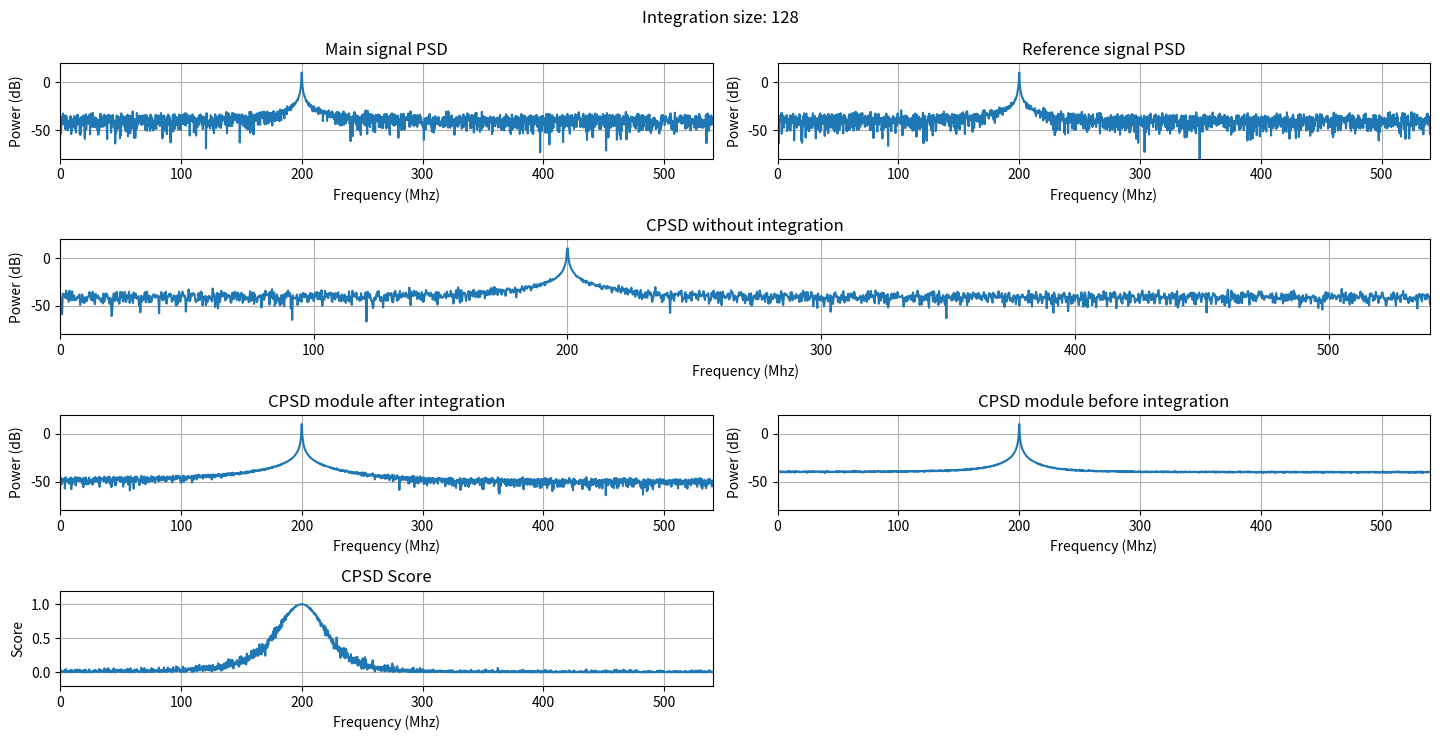

Python code for this plot:
import numpy as np
import matplotlib.pyplot as plt

# Parameters
A = 10  # Amplitude
freq = 200  # Signal frequency (Mhz)
phi = np.pi / 3  # Offset angle
dataLen = 2 ** 12  # Size data
accLen = 2 ** 7  # Integration length
snr = 20  # SNR (dB)
fm = 1080.0  # Sampling rate (Mhz)

# Define time series and initialize
t = np.flip(np.linspace(dataLen / fm, 0, dataLen, endpoint=False), 0)
PSD1 = []
PSD2 = []
CPSD = []

# Add noise to inputs
for i in range(0, accLen):
    x1 = A * np.cos(2 * np.pi * t * freq)
    x2 = A * np.cos(2 * np.pi * t * freq + phi)
    # x2 = 0
    p1 = np.mean(np.abs(x1) ** 2)
    sigma_noise = np.sqrt(10 ** (np.log10(p1) - snr / 10))
    noise1 = np.random.normal(0, sigma_noise, dataLen)
    noise2 = np.random.normal(0, sigma_noise, dataLen)
    x1 = x1 + noise1
    x2 = x2 + noise2

    # FFT and frequency arrays
    f = np.fft.rfftfreq(dataLen, d=1 / fm)
    X1 = np.fft.rfft(x1)
    X2 = np.fft.rfft(x2)

    # Power and cross-correlation
    P1 = np.real(X1 * np.conj(X1))
    P2 = np.real(X2 * np.conj(X2))
    crosscor = X1 * np.conj(X2)
    PSD1 = np.append(PSD1, P1 / dataLen ** 2)
    PSD2 = np.append(PSD2, P2 / dataLen ** 2)
    CPSD = np.append(CPSD, crosscor / dataLen ** 2)

PSD1 = np.reshape(PSD1, (accLen, len(f)))
PSD2 = np.reshape(PSD2, (accLen, len(f)))
CPSD = np.reshape(CPSD, (accLen, len(f)))
PSD1mean = np.mean(PSD1, 0)
PSD2mean = np.mean(PSD2, 0)
CPSDmean = np.mean(CPSD, 0)

ylim = ((-80, 20))

# Plot signal 1 PSD
c = 10 * np.log10(PSD1[-1])
plt.subplot(4, 2, 1)
plt.plot(f, c)
plt.title("Main signal PSD")
plt.xlabel("Frequency (Mhz)")
plt.ylabel("Power (dB)")
plt.ylim(ylim)
plt.grid()
plt.xlim((0, fm / 2))

# Plot signal 2 PSD
d = 10 * np.log10(PSD2[-1])
plt.subplot(4, 2, 2)
plt.plot(f, d)
plt.title("Reference signal PSD")
plt.xlabel("Frequency (Mhz)")
plt.ylabel("Power (dB)")
plt.ylim(ylim)
plt.grid()
plt.xlim((0, fm / 2))

# Plot instantaneous CPSD
a = 10 * np.log10(np.abs(CPSD[-1]))
plt.subplot(4, 1, 2)
plt.plot(f, a)
plt.title("CPSD without integration")
plt.xlabel("Frequency (Mhz)")
plt.ylabel("Power (dB)")
plt.ylim(ylim)
plt.grid()
plt.xlim((0, fm / 2))

# Plot integrated CPSD module
b = 10 * np.log10(np.abs(CPSDmean))
plt.subplot(4, 2, 5)
plt.plot(f, b)
plt.title("CPSD module after integration")
plt.xlabel("Frequency (Mhz)")
plt.ylabel("Power (dB)")
plt.ylim(ylim)
plt.grid()
plt.xlim((0, fm / 2))

# Plot CPSD integrated power
e = 10 * np.log10(np.mean(np.abs(CPSD), 0))
plt.subplot(4, 2, 6)
plt.plot(f, e)
plt.title("CPSD module before integration")
plt.xlabel("Frequency (Mhz)")
plt.ylabel("Power (dB)")
plt.ylim(ylim)
plt.grid()
plt.xlim((0, fm / 2))

# Plot CPSD integrated power
e = np.abs(CPSDmean) ** 2 / (PSD1mean * PSD2mean)
plt.subplot(4, 2, 7)
plt.plot(f, e)
plt.title("CPSD Score")
plt.xlabel("Frequency (Mhz)")
plt.ylabel("Score")
plt.ylim((-0.2,1.2))
plt.grid()
plt.xlim((0, fm / 2))

print("Signal 1 Power")
print("     -Theoretical value: " + str(A ** 2 / 2 + sigma_noise ** 2))
print("     -Time density integration: " + str(np.mean(x1 ** 2)))
print("     -Frequency density integration: " + str(2 * np.sum(np.abs(X1) ** 2) / dataLen ** 2))

plt.gcf().suptitle("Integration size: " + str(accLen))
plt.gcf().set_size_inches(14.5, 7.5)
plt.tight_layout()
plt.show()
